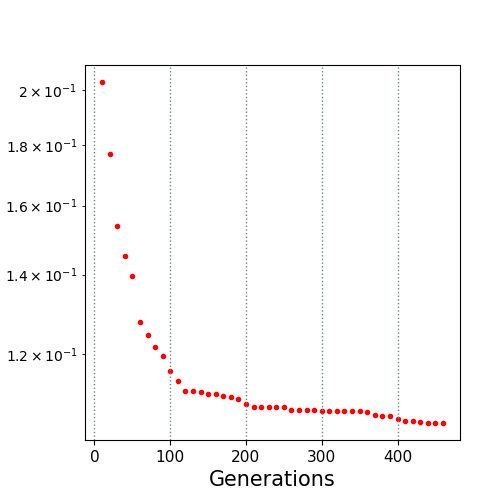

Source data for this figure (header and first rows):
10.0, 0.20329
20.0, 0.177
30.0, 0.1539
40.0, 0.1452
50.0, 0.1395
60.0, 0.1277
70.0, 0.1246
80.0, 0.1216
90.0, 0.1195
100.0, 0.1161
110.0, 0.114
120.0, 0.1117
130.0, 0.1117
140.0, 0.1115
150.0, 0.111
160.0, 0.111
170.0, 0.1106
180.0, 0.1105
190.0, 0.1099
200.0, 0.1089
210.0, 0.1083
220.0, 0.1083
230.0, 0.1083
240.0, 0.1083
250.0, 0.1083
260.0, 0.1077
270.0, 0.1077
280.0, 0.1076
290.0, 0.1076
300.0, 0.1075
310.0, 0.1075
320.0, 0.1075
330.0, 0.1075
340.0, 0.1074
350.0, 0.1074
360.0, 0.1073
370.0, 0.1067
380.0, 0.1065
390.0, 0.1063
400.0, 0.1058
410.0, 0.1054
420.0, 0.1054
430.0, 0.1052
440.0, 0.105
450.0, 0.105
460.0, 0.105
